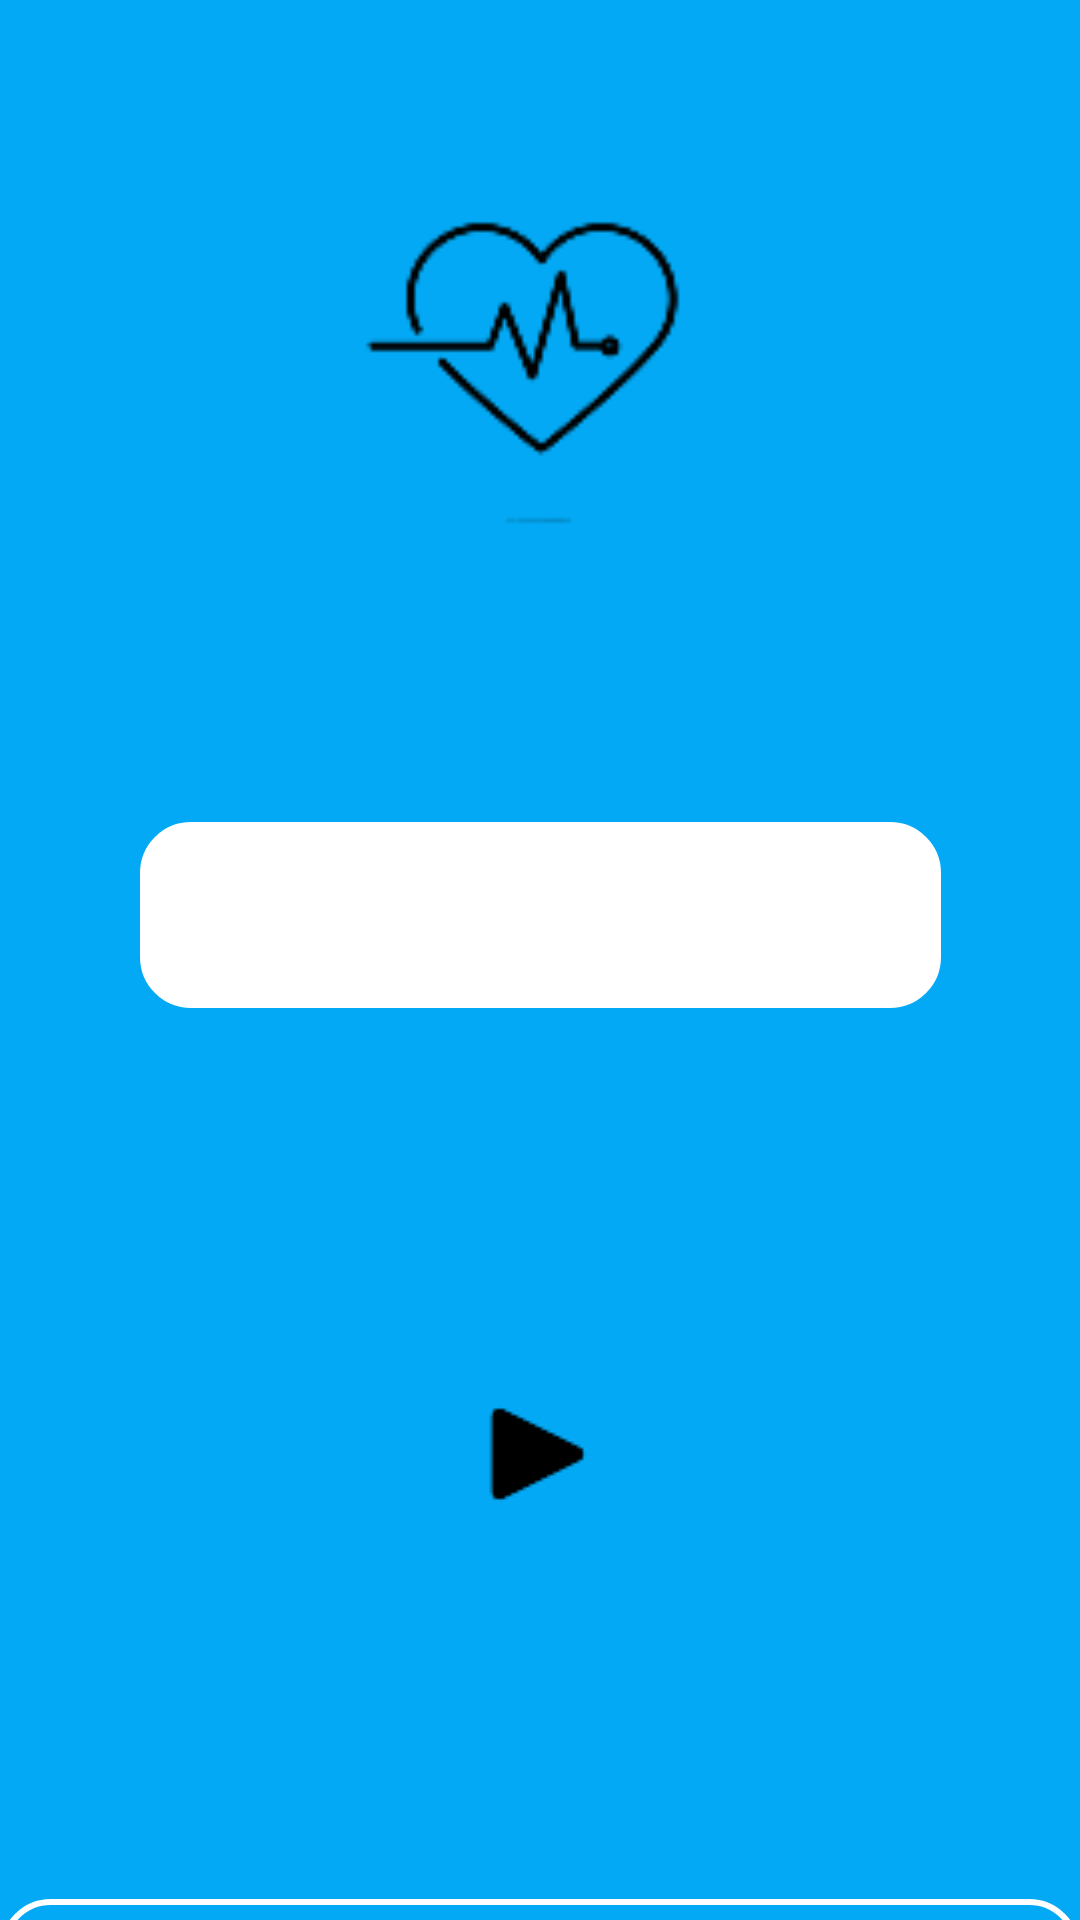

Layout XML and referenced resources for this Android screen:
<!-- AndroidManifest.xml: application theme Theme.AppCompat.NoActionBar -->
<!-- res/layout/activity_ritmo__cardiaco.xml -->
<?xml version="1.0" encoding="utf-8"?>
<androidx.constraintlayout.widget.ConstraintLayout xmlns:android="http://schemas.android.com/apk/res/android"
    xmlns:app="http://schemas.android.com/apk/res-auto"
    xmlns:tools="http://schemas.android.com/tools"
    android:layout_width="match_parent"
    android:layout_height="match_parent"
    android:background="#03A9F4"
    tools:context=".Ritmo_Cardiaco">

    <Button
        android:id="@+id/btnvolverR_C"
        android:layout_width="match_parent"
        android:layout_height="wrap_content"
        android:layout_marginTop="112dp"
        android:background="@drawable/button_rw_border"
        android:text="VOLVER"
        android:textColor="#FDFAFA"
        android:textSize="30sp"
        app:layout_constraintEnd_toEndOf="parent"
        app:layout_constraintHorizontal_bias="0.0"
        app:layout_constraintStart_toStartOf="parent"
        app:layout_constraintTop_toBottomOf="@+id/imageButton" />

    <EditText
        android:id="@+id/editTextNumberDecimal2"
        android:layout_width="267dp"
        android:layout_height="62dp"
        android:layout_marginTop="96dp"
        android:background="@drawable/button_rw_border"
        android:backgroundTint="@color/white"
        android:ems="10"
        android:fontFamily="sans-serif-black"
        android:inputType="numberDecimal"
        android:textAlignment="center"
        android:textColor="#000000"
        app:layout_constraintEnd_toEndOf="parent"
        app:layout_constraintStart_toStartOf="parent"
        app:layout_constraintTop_toBottomOf="@+id/imageView4" />

    <ImageButton
        android:id="@+id/imageButton"
        android:layout_width="66dp"
        android:layout_height="73dp"
        android:layout_marginTop="112dp"
        android:background="@color/material_on_background_disabled"
        app:layout_constraintEnd_toEndOf="parent"
        app:layout_constraintHorizontal_bias="0.498"
        app:layout_constraintStart_toStartOf="parent"
        app:layout_constraintTop_toBottomOf="@+id/editTextNumberDecimal2"
        app:srcCompat="@drawable/play_3" />

    <ImageView
        android:id="@+id/imageView4"
        android:layout_width="133dp"
        android:layout_height="138dp"
        android:layout_marginTop="40dp"
        app:layout_constraintEnd_toEndOf="parent"
        app:layout_constraintHorizontal_bias="0.498"
        app:layout_constraintStart_toStartOf="parent"
        app:layout_constraintTop_toTopOf="parent"
        app:srcCompat="@drawable/ritmo_cardiaco" />
</androidx.constraintlayout.widget.ConstraintLayout>
<!-- resources referenced by this layout -->
<resources>
  <!-- drawable button_rw_border (drawable) -->
  <?xml version="1.0" encoding="utf-8"?>
  <shape xmlns:android="http://schemas.android.com/apk/res/android">
      <corners android:radius="16dp"/>
  
      <stroke
          android:width="2dp"
          android:color="@color/design_default_color_on_primary"
          />
  
  </shape>
  <!-- drawable play_3: png bitmap (drawable, 385 bytes) -->
  <!-- drawable ritmo_cardiaco: png bitmap (drawable, 2576 bytes) -->
  <!-- not gathered from this repository: default colours our renderer supplied (Android Studio template values) -->
  <color name="white">#FFFFFFFF</color>
</resources>
